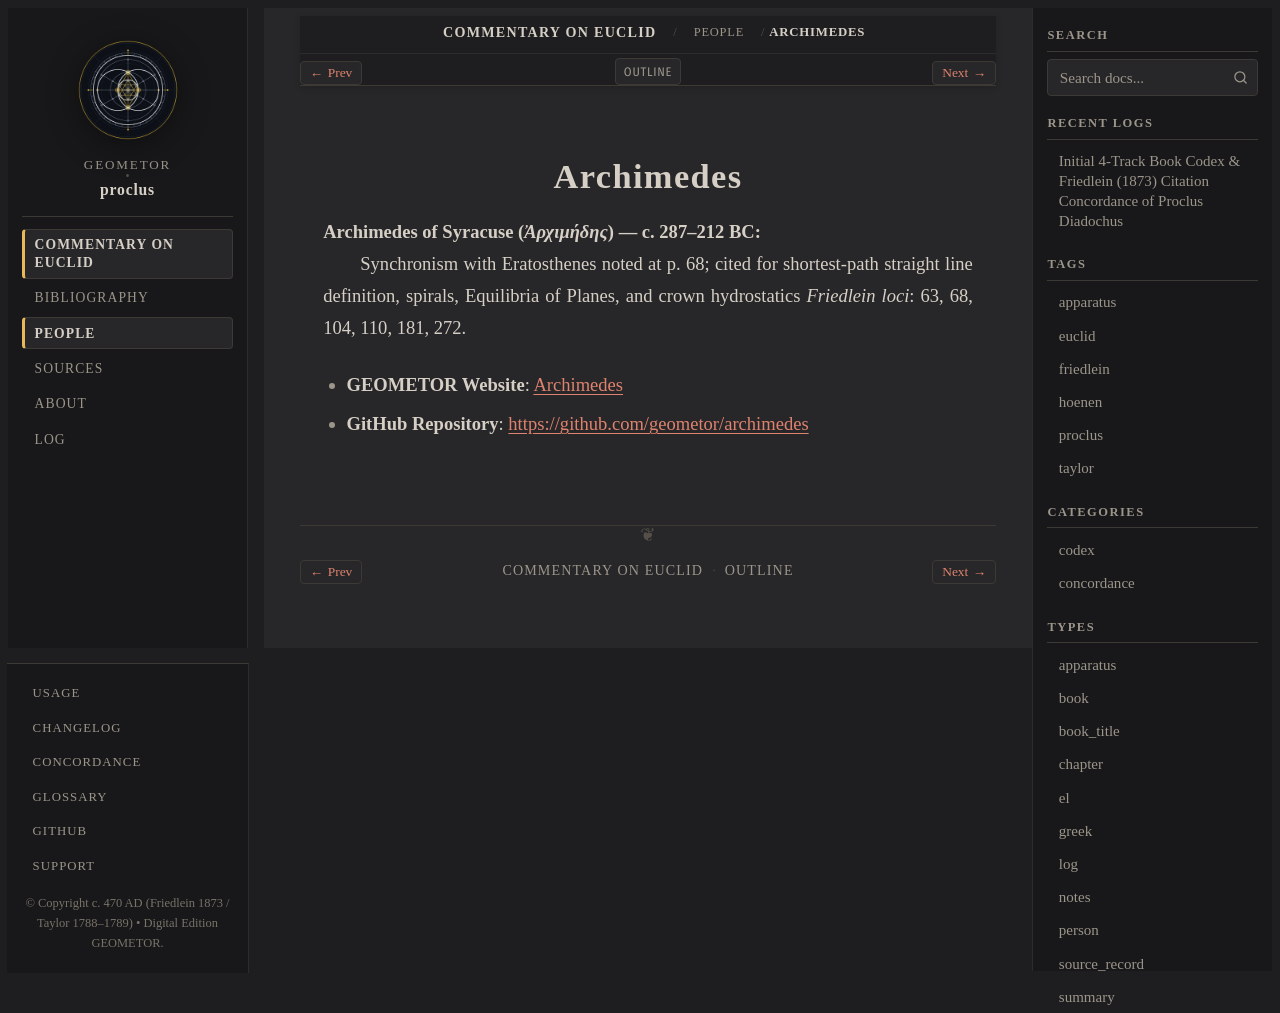

repository: geometor/proclus · page: in_euclidem/people/archimedes.html · generator: sphinx

:type: person
:layout: book
:lifespan: Ἀρχιμήδης
:site_url: https://geometor.github.io/archimedes/
:github_url: https://github.com/geometor/archimedes
:excerpt: Archimedes of Syracuse (Ἀρχιμήδης) — c. 287–212 BC

.. _person-archimedes:

Archimedes
==========

**Archimedes of Syracuse** (*Ἀρχιμήδης*) — c. 287–212 BC
  Synchronism with Eratosthenes noted at p. 68; cited for shortest-path straight line definition, spirals, Equilibria of Planes, and crown hydrostatics
  *Friedlein loci*: 63, 68, 104, 110, 181, 272.

* **GEOMETOR Website**: `Archimedes <https://geometor.github.io/archimedes/>`_
* **GitHub Repository**: `https://github.com/geometor/archimedes <https://github.com/geometor/archimedes>`_
